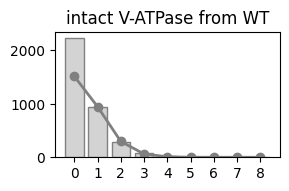
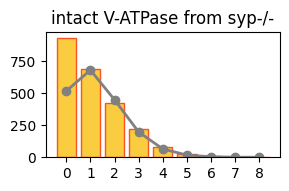
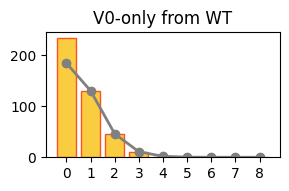
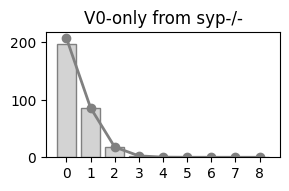

Python code for these plots, in order:
import numpy as np
import matplotlib.pyplot as plt
from scipy.stats import poisson
import matplotlib 

params = {'font.family': 'Arial','font.weight':'normal'} #set the basic parameters for figure
plt.rcParams["figure.dpi"] = 300
matplotlib.rcParams.update(params)

savefigure_dir = './'


allWT0 = np.array([2228])
allKO0 = np.array([927])
allWTExp =  np.array([945, 290, 72, 15, 4,0,0, 0])
allKOExp =  np.array([688 , 419, 218, 79,28, 11 ,6, 4])
x = np.array([1,2,3,4,5,6,7,8])


def fit_function(x, mu, coef):
    return coef*poisson.pmf(x, mu)

from scipy.optimize import curve_fit
############################################intact V-ATPase#####################################
#for WT data fitting 
if 1:

    popt, pcov = curve_fit(fit_function, x, allWTExp)
    mu_fit = popt[0]
    coef_fit =  popt[1]
    
    #R2
    meanWT = np.mean(allWTExp)
    ss_tot = np.sum((allWTExp - meanWT) ** 2)
    ss_res = np.sum((allWTExp - fit_function(x, mu_fit, coef_fit)) ** 2) 
    r_squared = 1 - (ss_res / ss_tot)
    print('intact V-ATPase fromr WT:')
    print('the scaled factor: %.2f, the lambda:%.2f'%(coef_fit, mu_fit))
    print('average residue %.2f'%(ss_res/len(x))**0.5)
    #print('R2 %.2f'%r_squared)
    plt.figure(dpi=300,figsize=(3,2))
    
    plt.bar(np.concatenate(([0],x)),    np.concatenate((allWT0, allWTExp)), color = 'lightgrey',edgecolor = 'grey')
    plt.plot(np.concatenate(([0],x)),     np.concatenate(([fit_function(0,mu_fit, coef_fit)],fit_function(x, mu_fit, coef_fit))), color = 'grey', lw=2, label='Fitted Poisson Distribution')
    plt.scatter(np.concatenate(([0],x)),     np.concatenate(([fit_function(0,mu_fit, coef_fit)],fit_function(x, mu_fit, coef_fit))), color = 'grey', lw=1)
    plt.title('intact V-ATPase from WT')
    plt.xticks(range(0,9),range(0,9))

    plt.tight_layout()
    plt.savefig(savefigure_dir + "intactWT.svg", dpi=300,format="svg")




#for KO data fitting 
if 1:
    popt, pcov = curve_fit(fit_function, x, allKOExp)
    mu_fit = popt[0]
    coef_fit =  popt[1]
    
    #R2
    meanKO = np.mean(allKOExp)
    ss_tot = np.sum((allKOExp - meanKO) ** 2)
    ss_res = np.sum((allKOExp - fit_function(x, mu_fit, coef_fit)) ** 2) 
    r_squared = 1 - (ss_res / ss_tot)
    print('')
    print('intact V-ATPase from syp-/-:')
    print('the scaled factor: %.2f, the lambda:%.2f'%(coef_fit, mu_fit))
    print('total residue %.2f'%(np.sum((allKOExp - fit_function(x, mu_fit, coef_fit)) ** 2)/len(x))**0.5)
    #print('R2 %.2f'%r_squared)
    plt.figure(dpi=300,figsize=(3,2))
    
    plt.bar(np.concatenate(([0],x)), np.concatenate((allKO0,allKOExp)), color = np.array([250,204,64])/255, edgecolor = np.array([250,82,35])/255)
    plt.plot(np.concatenate(([0],x)), np.concatenate(([fit_function(0,mu_fit, coef_fit)],fit_function(x, mu_fit, coef_fit))), color = 'grey', lw=2, label='Fitted Poisson Distribution')
    plt.scatter(np.concatenate(([0],x)),     np.concatenate(([fit_function(0,mu_fit, coef_fit)],fit_function(x, mu_fit, coef_fit))), color = 'grey', lw=1)
    plt.title('intact V-ATPase from syp-/-')
    plt.xticks(range(0,9),range(0,9))
    plt.tight_layout()
    plt.savefig(savefigure_dir + "intactSypKO.svg", dpi=300,format="svg")



# ############################################MPI WT#####################################
# ###for data from MPI
# if 0:
    
#     allWT0 = np.array([2686/2018*100])
#     allWTExp =  np.array([1529, 394, 79, 13, 2,0,0, 1])/2018*100

#     x = np.array([1,2,3,4,5,6,7,8])
#     popt, pcov = curve_fit(fit_function, x, allWTExp)
#     mu_fit = popt[0]
#     coef_fit =  popt[1]
    
#     #R2
#     meanWT = np.mean(allWTExp)
#     ss_tot = np.sum((allWTExp - meanWT) ** 2)
#     ss_res = np.sum((allWTExp - fit_function(x, mu_fit, coef_fit)) ** 2) 
#     r_squared = 1 - (ss_res / ss_tot)
#     print('for WT fitting, the factor: %.2f, the lambda:%.2f'%(coef_fit, mu_fit))
#     print('average residue %.2f'%(ss_res/len(x))**0.5)
#     print('R2 %.2f'%r_squared)
#     plt.figure(dpi=300,figsize=(3,2))
    
#     plt.bar(np.concatenate(([0],x)),    np.concatenate((allWT0, allWTExp)), color = np.array([184,220,142])/255,edgecolor = np.array([63,183,69])/255)
#     plt.plot(np.concatenate(([0],x)),     np.concatenate(([fit_function(0,mu_fit, coef_fit)],fit_function(x, mu_fit, coef_fit))), color = 'grey', lw=2, label='Fitted Poisson Distribution')
#     plt.scatter(np.concatenate(([0],x)),     np.concatenate(([fit_function(0,mu_fit, coef_fit)],fit_function(x, mu_fit, coef_fit))), color = 'grey', lw=1)
#     plt.xticks(range(0,9),range(0,9))
#     plt.tight_layout()
# [redacted]


############################################v0-only#####################################
###for data for KO V0-only fitting 
if 1:  
    allKO0 = np.array([233])
    allKOExp =  np.array([130, 46, 11, 1, 0,0,0, 0])

    x = np.array([1,2,3,4,5,6,7,8])
    popt, pcov = curve_fit(fit_function, x, allKOExp)
    mu_fit = popt[0]
    coef_fit =  popt[1]
    
    #R2
    meanKO = np.mean(allKOExp)
    ss_tot = np.sum((allKOExp - meanKO) ** 2)
    ss_res = np.sum((allKOExp - fit_function(x, mu_fit, coef_fit)) ** 2) 
    r_squared = 1 - (ss_res / ss_tot)
    print('')
    print('V0-only from WT:')
    print('the scaled factor: %.2f, the lambda:%.2f'%(coef_fit, mu_fit))
    print('average residue %.2f'%(ss_res/len(x))**0.5)
    #print('R2 %.2f'%r_squared)
    plt.figure(dpi=300,figsize=(3,2))
    
    plt.bar(np.concatenate(([0],x)),    np.concatenate((allKO0, allKOExp)),  color = np.array([250,204,64])/255, edgecolor = np.array([250,82,35])/255)
    plt.plot(np.concatenate(([0],x)),     np.concatenate(([fit_function(0,mu_fit, coef_fit)],fit_function(x, mu_fit, coef_fit))), color = 'grey', lw=2, label='Fitted Poisson Distribution')
    plt.scatter(np.concatenate(([0],x)),     np.concatenate(([fit_function(0,mu_fit, coef_fit)],fit_function(x, mu_fit, coef_fit))), color = 'grey', lw=1)
    plt.title('V0-only from WT')
    plt.xticks(range(0,9),range(0,9))
    plt.tight_layout()
    plt.savefig(savefigure_dir + "V0WT.svg", dpi=300,format="svg")
    
    
###for data for WT V0-only fitting 
if 1:  
     allWT0 = np.array([197])
     allWTExp =  np.array([86, 18, 2, 0, 0,0,0, 0])

     x = np.array([1,2,3,4,5,6,7,8])
     popt, pcov = curve_fit(fit_function, x, allWTExp)
     mu_fit = popt[0]
     coef_fit =  popt[1]
     
     #R2
     meanWT = np.mean(allWTExp)
     ss_tot = np.sum((allWTExp - meanWT) ** 2)
     ss_res = np.sum((allWTExp - fit_function(x, mu_fit, coef_fit)) ** 2) 
     r_squared = 1 - (ss_res / ss_tot)
     print('')
     print('V0-only from syp-/-:')
     print('the scaled factor: %.2f, the lambda:%.2f'%(coef_fit, mu_fit))
     print('average residue %.2f'%(ss_res/len(x))**0.5)
     #print('R2 %.2f'%r_squared)
     plt.figure(dpi=300,figsize=(3,2))
     
     plt.bar(np.concatenate(([0],x)),    np.concatenate((allWT0, allWTExp)), color ='lightgrey',edgecolor = 'grey')
     plt.plot(np.concatenate(([0],x)),     np.concatenate(([fit_function(0,mu_fit, coef_fit)],fit_function(x, mu_fit, coef_fit))), color = 'grey', lw=2, label='Fitted Poisson Distribution')
     plt.scatter(np.concatenate(([0],x)),     np.concatenate(([fit_function(0,mu_fit, coef_fit)],fit_function(x, mu_fit, coef_fit))), color = 'grey', lw=1)
     plt.title('V0-only from syp-/-')
     plt.xticks(range(0,9),range(0,9))
     plt.tight_layout()
     
     plt.savefig(savefigure_dir + "V0sypKO.svg", dpi=300,format="svg")  
    